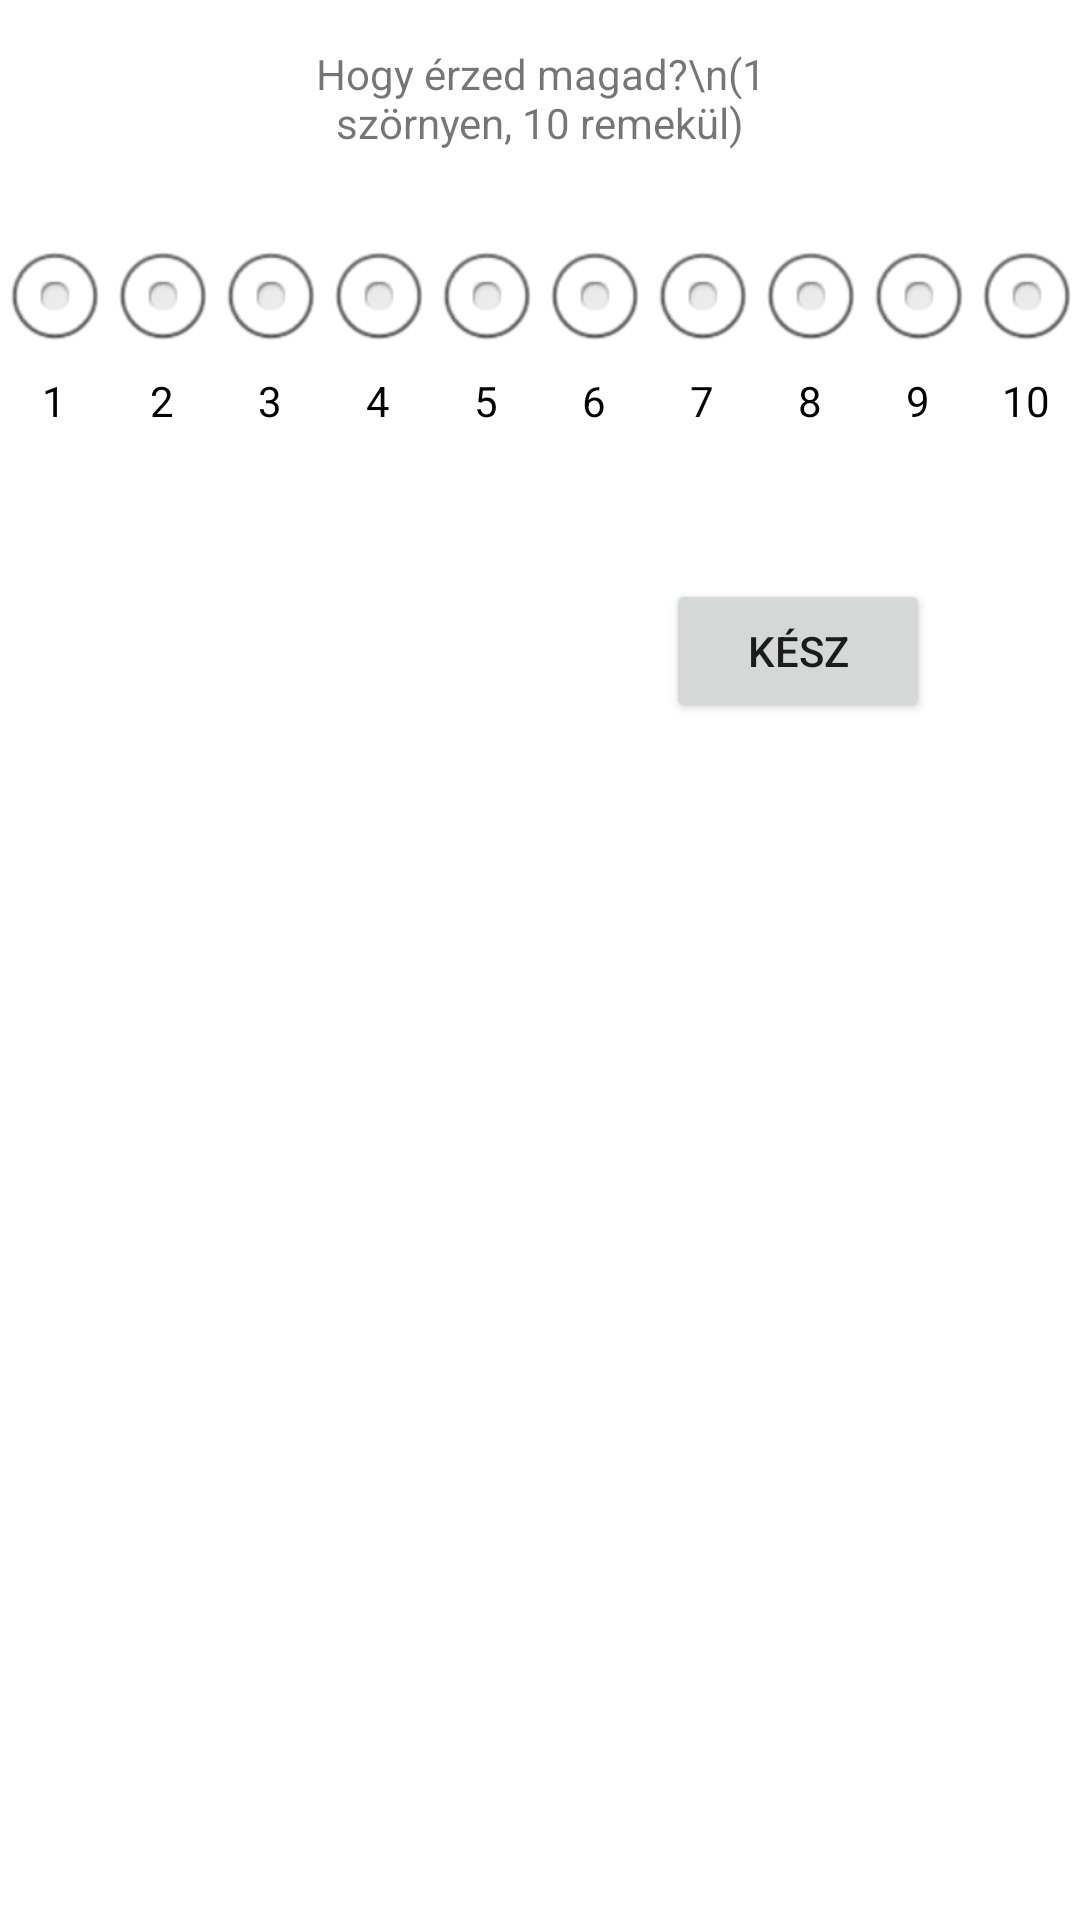

Layout XML and referenced resources for this Android screen:
<!-- AndroidManifest.xml: application theme Theme.BeWell -->
<!-- res/layout/activity_form.xml -->
<?xml version="1.0" encoding="utf-8"?>
<androidx.constraintlayout.widget.ConstraintLayout xmlns:android="http://schemas.android.com/apk/res/android"
    xmlns:app="http://schemas.android.com/apk/res-auto"
    xmlns:tools="http://schemas.android.com/tools"
    android:layout_width="match_parent"
    android:layout_height="match_parent"
    tools:context=".Form.FormMoodActivity">

    <TextView
        android:id="@+id/textView3"
        android:layout_width="210dp"
        android:layout_height="46dp"
        android:text="Hogy érzed magad?\n(1 szörnyen, 10 remekül)"
        android:textAlignment="center"
        app:layout_constraintBottom_toTopOf="@+id/radios"
        app:layout_constraintEnd_toEndOf="parent"
        app:layout_constraintStart_toStartOf="parent"
        app:layout_constraintTop_toTopOf="parent" />

    <RadioGroup
        android:id="@+id/radios"
        android:layout_width="match_parent"
        android:layout_height="wrap_content"
        android:layout_marginTop="76dp"
        android:orientation="horizontal"
        app:layout_constraintEnd_toEndOf="parent"
        app:layout_constraintHorizontal_bias="0.0"
        app:layout_constraintStart_toStartOf="parent"
        app:layout_constraintTop_toTopOf="parent"
        >

        <RadioButton
            android:layout_width="wrap_content"
            android:layout_height="wrap_content"
            android:layout_weight="1"
            android:button="@null"
            android:drawableTop="@android:drawable/btn_radio"
            android:gravity="center"
            android:text="1"
            tools:layout_editor_absoluteX="0dp"
            tools:layout_editor_absoluteY="76dp" />

        <RadioButton
            android:layout_width="wrap_content"
            android:layout_height="wrap_content"
            android:layout_weight="1"
            android:button="@null"
            android:drawableTop="@android:drawable/btn_radio"
            android:gravity="center"
            android:text="2"
            tools:layout_editor_absoluteX="41dp"
            tools:layout_editor_absoluteY="76dp" />

        <RadioButton
            android:layout_width="wrap_content"
            android:layout_height="wrap_content"
            android:layout_weight="1"
            android:button="@null"
            android:drawableTop="@android:drawable/btn_radio"
            android:gravity="center"
            android:text="3"
            tools:layout_editor_absoluteX="82dp"
            tools:layout_editor_absoluteY="76dp" />

        <RadioButton
            android:layout_width="wrap_content"
            android:layout_height="wrap_content"
            android:layout_weight="1"
            android:button="@null"
            android:drawableTop="@android:drawable/btn_radio"
            android:gravity="center"
            android:text="4"
            tools:layout_editor_absoluteX="123dp"
            tools:layout_editor_absoluteY="76dp" />

        <RadioButton
            android:layout_width="wrap_content"
            android:layout_height="wrap_content"
            android:layout_weight="1"
            android:button="@null"
            android:checked="false"
            android:drawableTop="@android:drawable/btn_radio"
            android:gravity="center"
            android:text="5"
            tools:layout_editor_absoluteX="165dp"
            tools:layout_editor_absoluteY="76dp" />

        <RadioButton
            android:layout_width="wrap_content"
            android:layout_height="wrap_content"
            android:layout_weight="1"
            android:button="@null"
            android:drawableTop="@android:drawable/btn_radio"
            android:gravity="center"
            android:text="6"
            tools:layout_editor_absoluteX="206dp"
            tools:layout_editor_absoluteY="76dp" />

        <RadioButton
            android:layout_width="wrap_content"
            android:layout_height="wrap_content"
            android:layout_weight="1"
            android:button="@null"
            android:drawableTop="@android:drawable/btn_radio"
            android:gravity="center"
            android:text="7"
            tools:layout_editor_absoluteX="247dp"
            tools:layout_editor_absoluteY="76dp" />

        <RadioButton
            android:layout_width="wrap_content"
            android:layout_height="wrap_content"
            android:layout_weight="1"
            android:button="@null"
            android:drawableTop="@android:drawable/btn_radio"
            android:gravity="center"
            android:text="8"
            tools:layout_editor_absoluteX="288dp"
            tools:layout_editor_absoluteY="76dp" />

        <RadioButton
            android:layout_width="wrap_content"
            android:layout_height="wrap_content"
            android:layout_weight="1"
            android:button="@null"
            android:drawableTop="@android:drawable/btn_radio"
            android:gravity="center"
            android:text="9"
            tools:layout_editor_absoluteX="329dp"
            tools:layout_editor_absoluteY="76dp" />

        <RadioButton
            android:layout_width="wrap_content"
            android:layout_height="wrap_content"
            android:layout_weight="1"
            android:button="@null"
            android:drawableTop="@android:drawable/btn_radio"
            android:gravity="center"
            android:text="10"
            tools:layout_editor_absoluteX="370dp"
            tools:layout_editor_absoluteY="76dp" />

    </RadioGroup>

    <Button
        android:id="@+id/finish_button"
        android:layout_width="wrap_content"
        android:layout_height="wrap_content"
        android:layout_marginTop="50dp"
        android:layout_marginEnd="50dp"
        android:text="Kész"
        app:layout_constraintEnd_toEndOf="parent"
        app:layout_constraintTop_toBottomOf="@+id/radios" />


</androidx.constraintlayout.widget.ConstraintLayout>
<!-- resources referenced by this layout -->
<resources>
  <style name="Theme.BeWell" parent="Theme.MaterialComponents.DayNight.DarkActionBar">
          
          <item name="colorPrimary">@color/purple_500</item>
          <item name="colorPrimaryVariant">@color/purple_700</item>
          <item name="colorOnPrimary">@color/white</item>
          
          <item name="colorSecondary">@color/teal_200</item>
          <item name="colorSecondaryVariant">@color/teal_700</item>
          <item name="colorOnSecondary">@color/black</item>
          
          <item name="android:statusBarColor" tools:targetApi="l">?attr/colorPrimaryVariant</item>
          
      </style>
  <!-- not gathered from this repository: default colours our renderer supplied (Android Studio template values) -->
  <color name="purple_500">#FF6200EE</color>
  <color name="purple_700">#FF3700B3</color>
  <color name="teal_200">#FF03DAC5</color>
  <color name="teal_700">#FF018786</color>
  <color name="black">#FF000000</color>
  <color name="white">#FFFFFFFF</color>
</resources>
